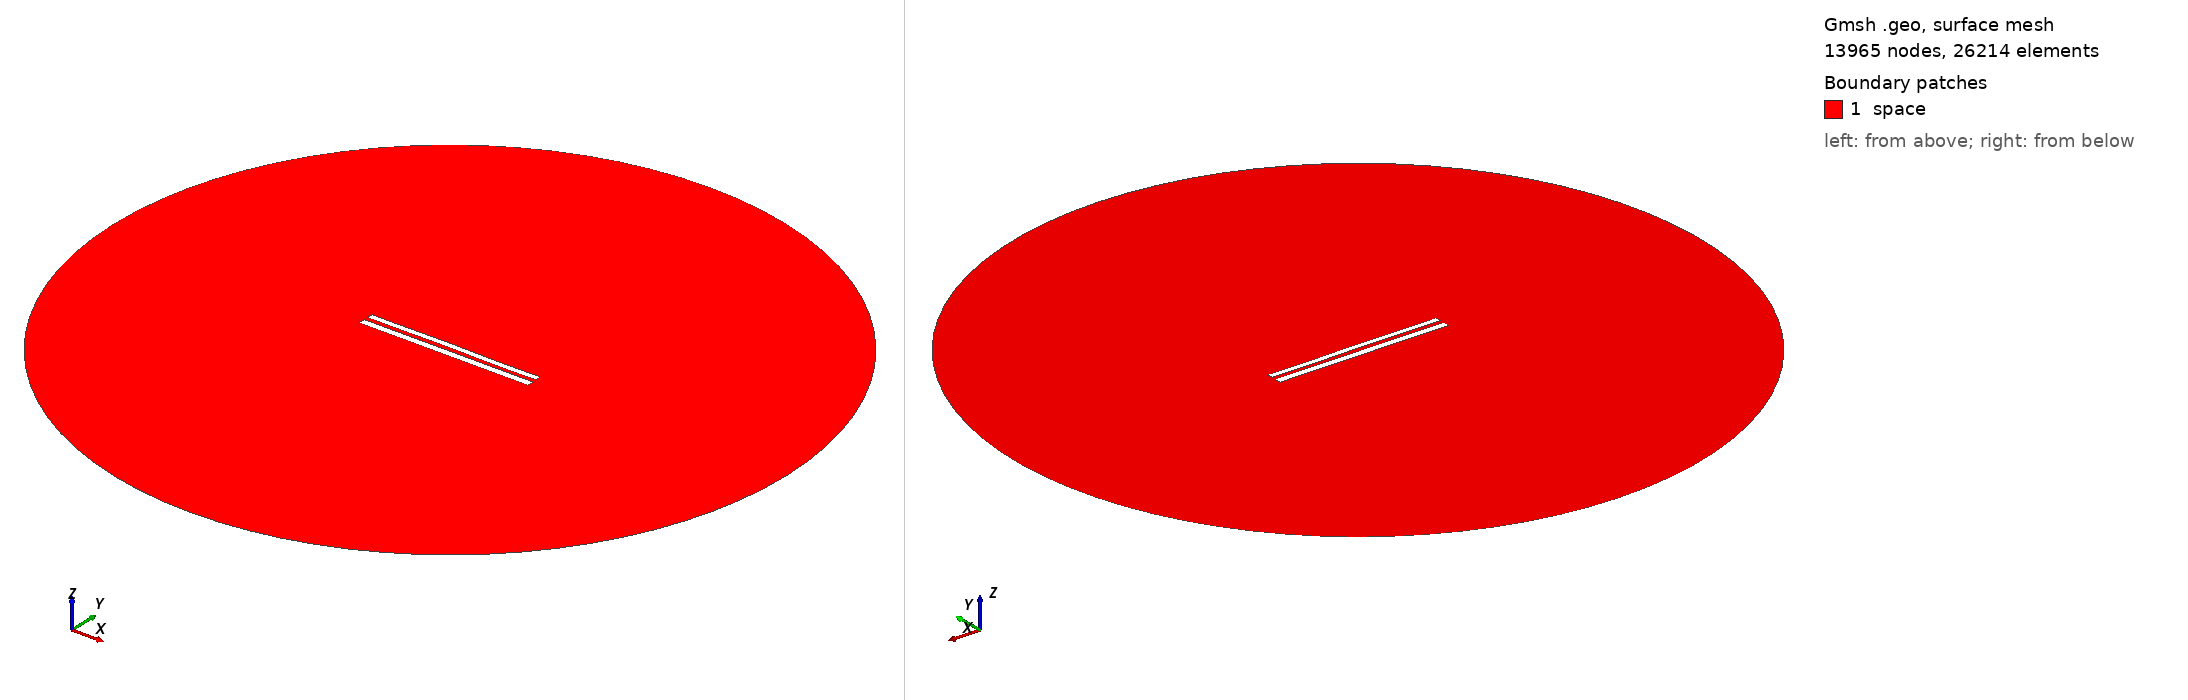

Gmsh geometry script, surface-meshed: 13965 nodes, 26214 surface elements. Boundary patches (legend numbers): 1 space. Left view from above one corner, right view from below the opposite corner. Legend entries are the model's physical surfaces. The drawing asked Gmsh for element sizes between 1% and 20% of the model's largest extent; the script's own settings can give other sizes.

=== 8967.geo (drawn) ===
//---------------------------------------
// Geometry kernel
//---------------------------------------

SetFactory("OpenCASCADE");



//---------------------------------------
// Parameters of the geometry
//---------------------------------------

// Overetch of the upper plate
overetch = 0.25;

// Distance between the plates
distance = 2.5;

// Discretization over the x axis (for the deformation)
nx = 50; 

// Length of the plate
L = 100 - overetch; 

// Number of modes
n = 4; 

// 1st mode coefficient
coeff(1) = -0.075;
beta(1) = 0.596864 * 3.1415926535 / L;

// 2nd mode coefficient
coeff(2) = 0.07499999999999998;
beta(2) = 1.49418 * 3.1415926535 / L;

// 3rd mode coefficient
coeff(3) = 0.07499999999999998;
beta(3) = 2.50025 * 3.1415926535 / L;

// 4th mode coefficient
coeff(4) = -0.075;
beta(4) = 3.49999 * 3.1415926535 / L;



//---------------------------------------
// Upper plate (deformed rectangle)
//---------------------------------------

// Coordiantes of the upper plate
xmin = -50;
xmax = 50 - overetch;

// Height of the upper plate
yheight = 4 - 2 * overetch;

// Indexes of the points
UpperID[] = {};
LowerID[] = {};
LeftID[] = {};
RightID[] = {};

// Point index
p = 1;

// Horizontal edges
For i In {1:nx}
    x = xmin + (i-1)*(xmax - xmin)/(nx-1);

    y_bottom = distance / 2 + overetch;
    For j In {1:n}
        C = (Cosh(beta(j)*L) + Cos(beta(j)*L)) / (Sinh(beta(j)*L) + Sin(beta(j)*L));
        y_bottom  = y_bottom + coeff(j) * (Cosh(beta(j)*(x+50)) - Cos(beta(j)*(x+50)) - C * (Sinh(beta(j)*(x+50)) - Sin(beta(j)*(x+50))));
    EndFor

    y_top = y_bottom + yheight;

    Point(p) = {x, y_top, 0, 1.0};
    UpperID[i] = p;
    p = p + 1;

    Point(p) = {x, y_bottom, 0, 1.0};
    LowerID[i] = p;
    p = p + 1;
EndFor

// Create point lists
UpperPts[] = {}; LowerPts[] = {};
For i In {1:nx}
  UpperPts[] += {UpperID[i]};
  LowerPts[] += {LowerID[i]};
EndFor

// Build splines
Spline(1) = {UpperPts[]};
Spline(2) = {LowerPts[]};
Line(3) = {LowerPts[nx-1], UpperPts[nx-1]};
Line(4) = {LowerPts[0], UpperPts[0]};

// Build the plane surface
Curve Loop(1) = {2, 3, -1, -4};
Plane Surface(1) = {1};



//---------------------------------------
// Lower plate (rectangle)
//---------------------------------------

// Vertices
Point(1001) = {-50, -1, 0, 1.0};
Point(1002) = { 50, -1, 0, 1.0};
Point(1003) = { 50,  -5, 0, 1.0};
Point(1004) = {-50,  -5, 0, 1.0};

// Edges
Line(5) = {1001, 1002};
Line(6) = {1002, 1003};
Line(7) = {1003, 1004};
Line(8) = {1004, 1001};

// Plane surface
Line Loop(2) = {5, 6, 7, 8};
Plane Surface(2) = {2}; 



//---------------------------------------
// Outer (fictious) boundary
//---------------------------------------

// Points
Point(1005) = {0, 0, 0};       // Center
Point(1006) = {200, 0, 0};     // Start point
Point(1007) = {0, 200, 0};     // 90 degrees
Point(1008) = {-200, 0, 0};    // 180 degrees
Point(1009) = {0, -200, 0};    // 270 degrees

// Circle arcs (each needs start, center, end)
Circle(9) = {1006, 1005, 1007};
Circle(10) = {1007, 1005, 1008};
Circle(11) = {1008, 1005, 1009};
Circle(12) = {1009, 1005, 1006};

// Plane surface for the entire domain
Curve Loop(3) = {9, 10, 11, 12};
Surface(3) = {3};

// Subtract the plates from the whole domain to obtain the actual domain where we want to solve the equations
BooleanDifference{ Surface{3}; Delete; }{ Surface{1}; Surface{2}; Delete; }




//---------------------------------------
// Transfinite Lines/Curves
//---------------------------------------

// Set the number of points on the boundaries
r = 7;

// Plates
Transfinite Curve {1, 2} = 50*r Using Progression 1;
Transfinite Curve {3, 4} = 2*r Using Progression 1;
Transfinite Line {5, 7} = 50*r Using Progression 1;
Transfinite Line {6, 8} = 2*r Using Progression 1;

// Outer boundary
Transfinite Line {9, 10, 11, 12} = 20 Using Progression 1;



//---------------------------------------
// Physical groups
//---------------------------------------                

// Physical curves (boundaries)
Physical Line("force_segment", 10) = {2};
Physical Line("upper_plate", 11) = {1, 3, 4};
Physical Line("lower_plate", 12) = {5, 6, 7, 8};
Physical Line("boundary", 20) = {9, 10, 11, 12};

// Physical Surfaces
Physical Surface("space", 30) = {3};



//---------------------------------------
// 6. Generate the Mesh
//---------------------------------------

// 2D mesh generation
Mesh 2;
